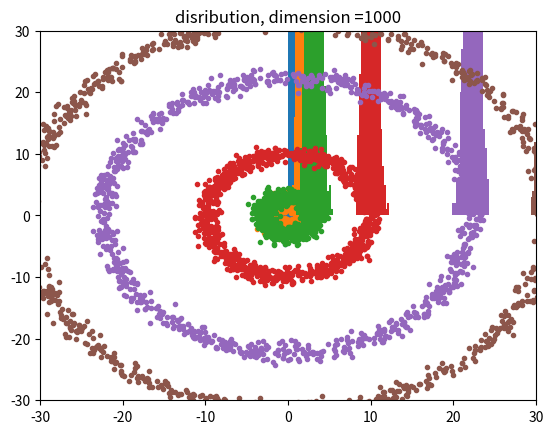

Reproduce this figure in Python.
import numpy as np
import matplotlib.pyplot as plt

def make_figures(n_dimension=2, n_samples=1000):
    
    #任意次元の標準正規分布の生成
    mean = np.zeros(n_dimension)   #平均0
    cov = np.identity(n_dimension) #対角正方行列（分散１）
    x = np.random.multivariate_normal(mean,cov,size=n_samples)

    r = np.sqrt(np.sum(np.square(x),axis=1))#原点からの距離を計算
    
    #原点からの分布を確認するためのベクトルを適当に作成
    theta = np.random.uniform(-np.pi,np.pi,n_samples)
    
    #距離のヒストグラム 高次になると同じ値に集まる
    plt.hist(r, bins=20)
    plt.xlim([0,50])
    plt.title("distance histgram, dimension ="+str(n_dimension))
    plt.show()

    #2次元上にデータの分布を描く
    p1 = r * np.cos(theta)
    p2 = r * np.sin(theta)
    plt.scatter(p1,p2,marker=".")
    plt.xlim([-30,30])
    plt.ylim([-30,30])
    plt.title("disribution, dimension ="+str(n_dimension))
    plt.show()
  

seed = 100
np.random.seed(seed)

list_n_dimension = [2,5, 10, 100, 500,1000]
for n_dimension in list_n_dimension:
    make_figures(n_dimension, 1000)

